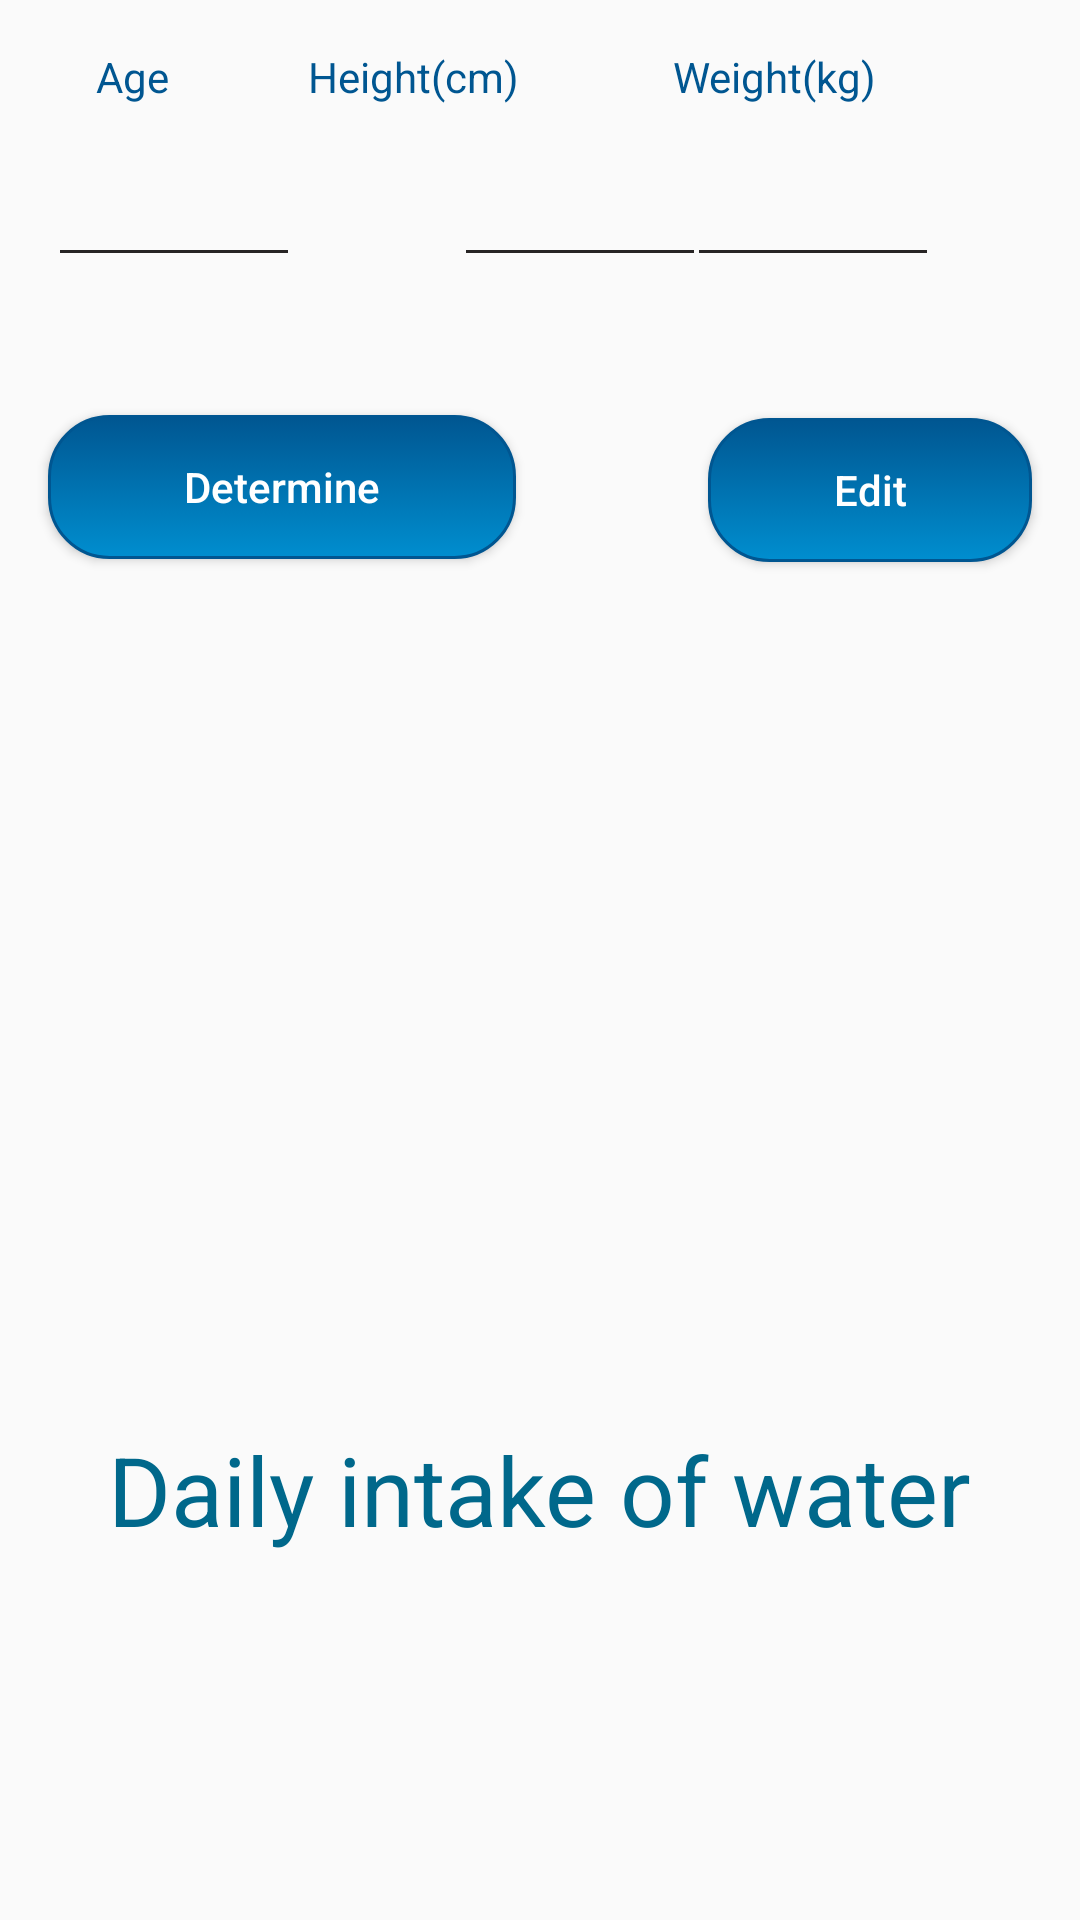

This screen was rendered from an Android layout file. Write that file and the resources it references.
<!-- AndroidManifest.xml: application theme Theme.StepsCounter -->
<!-- res/layout/frag_water.xml -->
<?xml version="1.0" encoding="utf-8"?>
<RelativeLayout xmlns:android="http://schemas.android.com/apk/res/android"
    xmlns:tools="http://schemas.android.com/tools"
    android:layout_width="match_parent" android:layout_height="match_parent"
    android:layout_weight="1">


    <TextView
        android:id="@+id/w"
        android:layout_width="wrap_content"
        android:layout_height="wrap_content"
        android:layout_alignParentRight="true"
        android:layout_marginRight="52dp"
        android:padding="16dp"
        android:text="Weight(kg)"
        android:textColor="@color/bahama_blue_general" />

    <TextView
        android:id="@+id/a"
        android:layout_width="wrap_content"
        android:layout_height="wrap_content"
        android:layout_marginLeft="16dp"
        android:padding="16dp"
        android:text="Age"
        android:textColor="@color/bahama_blue_general" />

    <TextView
        android:id="@+id/h"
        android:layout_width="wrap_content"
        android:layout_height="wrap_content"
        android:layout_alignRight="@id/a"
        android:layout_alignParentRight="true"

        android:layout_centerHorizontal="true"
        android:layout_marginTop="0dp"
        android:layout_marginRight="171dp"
        android:padding="16dp"
        android:text="Height(cm)"
        android:textColor="@color/bahama_blue_general"
        tools:layout_centerHorizontal="true" />

    <EditText
        android:id="@+id/ageB"
        android:layout_width="wrap_content"
        android:layout_height="wrap_content"
        android:layout_below="@id/a"
        android:layout_marginLeft="16dp"
        android:backgroundTint="#272424"
        android:inputType="textPersonName"
        android:minEms="4" />

    <EditText
        android:id="@+id/heightB"
        android:layout_width="wrap_content"
        android:layout_height="wrap_content"
        android:layout_below="@id/h"


        android:layout_centerVertical="false"
        android:layout_marginLeft="79dp"
        android:layout_marginTop="0dp"
        android:layout_toRightOf="@id/a"
        android:backgroundTint="#272424"
        android:inputType="textPersonName"
        android:minEms="4"
        android:paddingLeft="8dp"
        android:paddingRight="8dp"
        tools:layout_centerHorizontal="true"
        tools:layout_marginRight="8dp" />

    <EditText
        android:id="@+id/weightB"
        android:layout_width="wrap_content"
        android:layout_height="wrap_content"
        android:layout_below="@id/w"


        android:layout_alignParentEnd="true"
        android:layout_alignParentRight="true"
        android:layout_marginLeft="16dp"
        android:layout_marginTop="0dp"
        android:layout_marginEnd="47dp"
        android:layout_marginRight="47dp"
        android:backgroundTint="#272424"
        android:inputType="textPersonName"
        android:minEms="4"
        tools:layout_centerHorizontal="true" />

    <Button
        android:id="@+id/determine"
        android:layout_width="156dp"
        android:layout_height="wrap_content"
        android:layout_below="@id/ageB"
        android:layout_marginLeft="16dp"
        android:layout_marginTop="46dp"
        android:background="@drawable/mybutton"
        android:textAllCaps="false"
        android:textColor="@color/button_primary_text"
        android:text="Determine" />

    <Button
        android:id="@+id/edit"
        android:layout_width="156dp"
        android:layout_height="wrap_content"
        android:layout_below="@id/weightB"
        android:layout_marginLeft="64dp"
        android:layout_marginTop="47dp"
        android:layout_marginRight="16dp"
        android:layout_toRightOf="@id/determine"
        android:background="@drawable/mybutton"
        android:text="Edit"
        android:textAllCaps="false"
        android:textColor="@color/button_primary_text" />

    <TextView
        android:id="@+id/dailyIntake"
        android:layout_width="wrap_content"
        android:layout_height="wrap_content"
        android:layout_alignParentBottom="true"
        android:layout_centerInParent="true"
        android:layout_marginBottom="122dp"
        android:text="Daily intake of water"
        android:textColor="#00688B"
        android:textSize="32dp">

    </TextView>

    <TextView
        android:id="@+id/litres"
        android:layout_width="wrap_content"
        android:layout_height="wrap_content"
        android:layout_above="@+id/dailyIntake"
        android:layout_centerInParent="true"
        android:layout_marginBottom="16dp"
        android:text="     "
        android:textColor="@color/lima"
        android:textSize="80dp">

    </TextView>



</RelativeLayout>
<!-- resources referenced by this layout -->
<resources>
  <color name="bahama_blue_general">#005691</color>
  <color name="button_primary_text">@color/white_solid</color>
  <color name="lima">#78BE20</color>
  <!-- drawable mybutton (drawable) -->
  <?xml version="1.0" encoding="utf-8"?>
  <selector xmlns:android="http://schemas.android.com/apk/res/android" >
      <item android:state_pressed="true" >
          <shape android:shape="rectangle"  >
              <corners android:radius="20dp" />
              <stroke android:width="1dp" android:color="@color/button_primary" />
              <gradient android:angle="-90" android:startColor="@color/button_primary" android:endColor="@color/button_primary_shadow"  />
          </shape>
      </item>
      <item android:state_focused="true">
          <shape android:shape="rectangle"  >
              <corners android:radius="20dp" />
              <stroke android:width="1dp" android:color="@color/button_primary_shadow" />
              <solid android:color="@color/button_primary"/>
          </shape>
      </item>
      <item >
          <shape android:shape="rectangle"  >
              <corners android:radius="20dp" />
              <stroke android:width="1dp" android:color="@color/button_primary" />
              <gradient android:angle="-90" android:startColor="@color/button_primary" android:endColor="@color/button_primary_shadow" />
          </shape>
      </item>
  </selector>
  <style name="Theme.StepsCounter" parent="Theme.AppCompat.Light.DarkActionBar">
          
          <item name="colorPrimary">@color/purple_500</item>
          <item name="colorPrimaryDark">@color/purple_700</item>
          <item name="colorAccent">@color/teal_200</item>
          
      </style>
  <color name="white_solid">#ffffff</color>
  <color name="button_primary">@color/bahama_blue_general</color>
  <color name="button_primary_shadow">@color/lochmara</color>
  <color name="purple_500">#9C27B0</color>
  <color name="purple_700">#7B1FA2</color>
  <color name="teal_200">#80CBC4</color>
  <color name="lochmara">#008ECF</color>
</resources>
